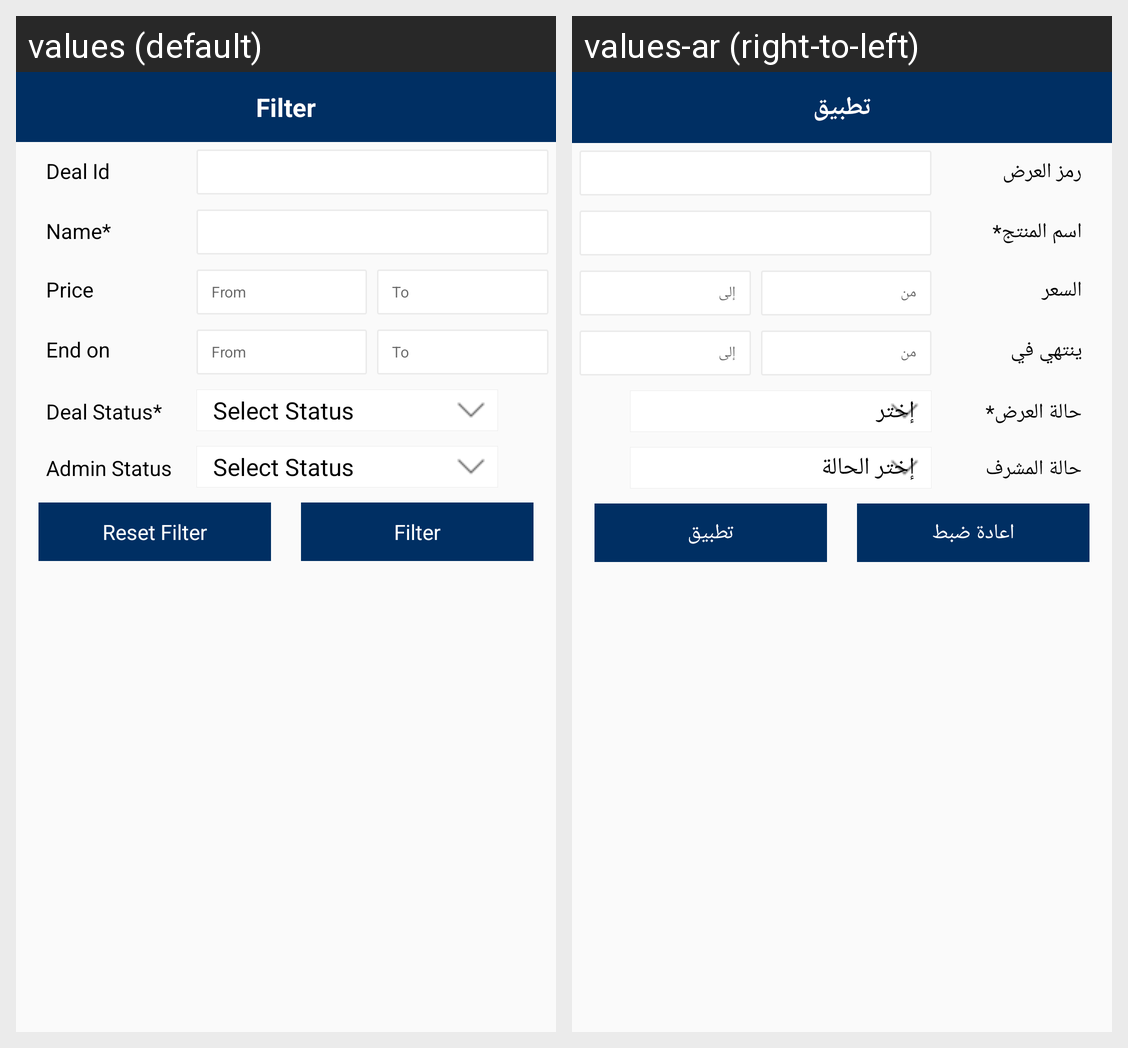

Strings drawn on this Android screen and how each of the app's shown locales translates them:
Android screen res/layout/filter_dialog_layout.xml rendered under 2 locales, left to right: values (default), values-ar (right-to-left). Device: Nexus 5 (rendered at 1080×1920; each locale shown at half size, 540×960, under a caption strip naming it); theme AppTheme.
Strings drawn on this screen, with the default value and each locale's value (text and hints the layout hard-codes, and strings that could not be matched under every locale, appear in the picture but are not listed):

Filter
  values: Filter
  values-ar: تطبيق

deal_id
  values: Deal Id
  values-ar: رمز العرض

product_name
  values: Name*
  values-ar: اسم المنتج*

pricefrom
  values: Price
  values-ar: السعر

fromm
  values: From
  values-ar: من

to
  values: To
  values-ar: إلى

end_on
  values: End on
  values-ar: ينتهي في

from
  values: From
  values-ar: من

dealstatus
  values: Deal Status*
  values-ar: حالة العرض*

adminstatus
  values: Admin Status
  values-ar: حالة المشرف

Reset_filter
  values: Reset Filter
  values-ar: اعادة ضبط
